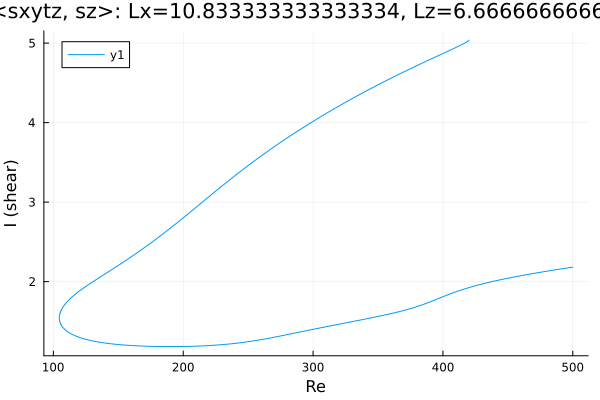

The file beside this chart, header and first rows:
Re, shear
500.0, 2.182
500, 2.182
498.6, 2.179
497.2, 2.175
495.7, 2.172
494.3, 2.168
492.9, 2.165
491.5, 2.161
490.1, 2.158
488.7, 2.154
487.3, 2.15
485.8, 2.147
484.4, 2.143
483, 2.139
481.6, 2.136
481.2, 2.134
479.8, 2.131
478.3, 2.127
476.9, 2.123
475.5, 2.119
474.1, 2.115
472.7, 2.111
471.3, 2.107
469.9, 2.103
468.4, 2.099
467, 2.095
465.6, 2.091
464.2, 2.087
462.8, 2.083
461.4, 2.079
460, 2.075
458.5, 2.07
457.1, 2.066
455.7, 2.061
454.3, 2.057
452.9, 2.053
451.5, 2.048
450.1, 2.043
448.6, 2.039
447.2, 2.034
445.8, 2.029
444.4, 2.024
443, 2.019
441.6, 2.014
440.2, 2.009
438.7, 2.004
437.3, 1.999
435.9, 1.993
434.5, 1.988
433.1, 1.982
431.7, 1.977
430.3, 1.971
428.9, 1.965
427.4, 1.959
426, 1.953
424.6, 1.946
423.2, 1.94
421.8, 1.933
420.4, 1.927
419, 1.92
... 1,116 more rows
